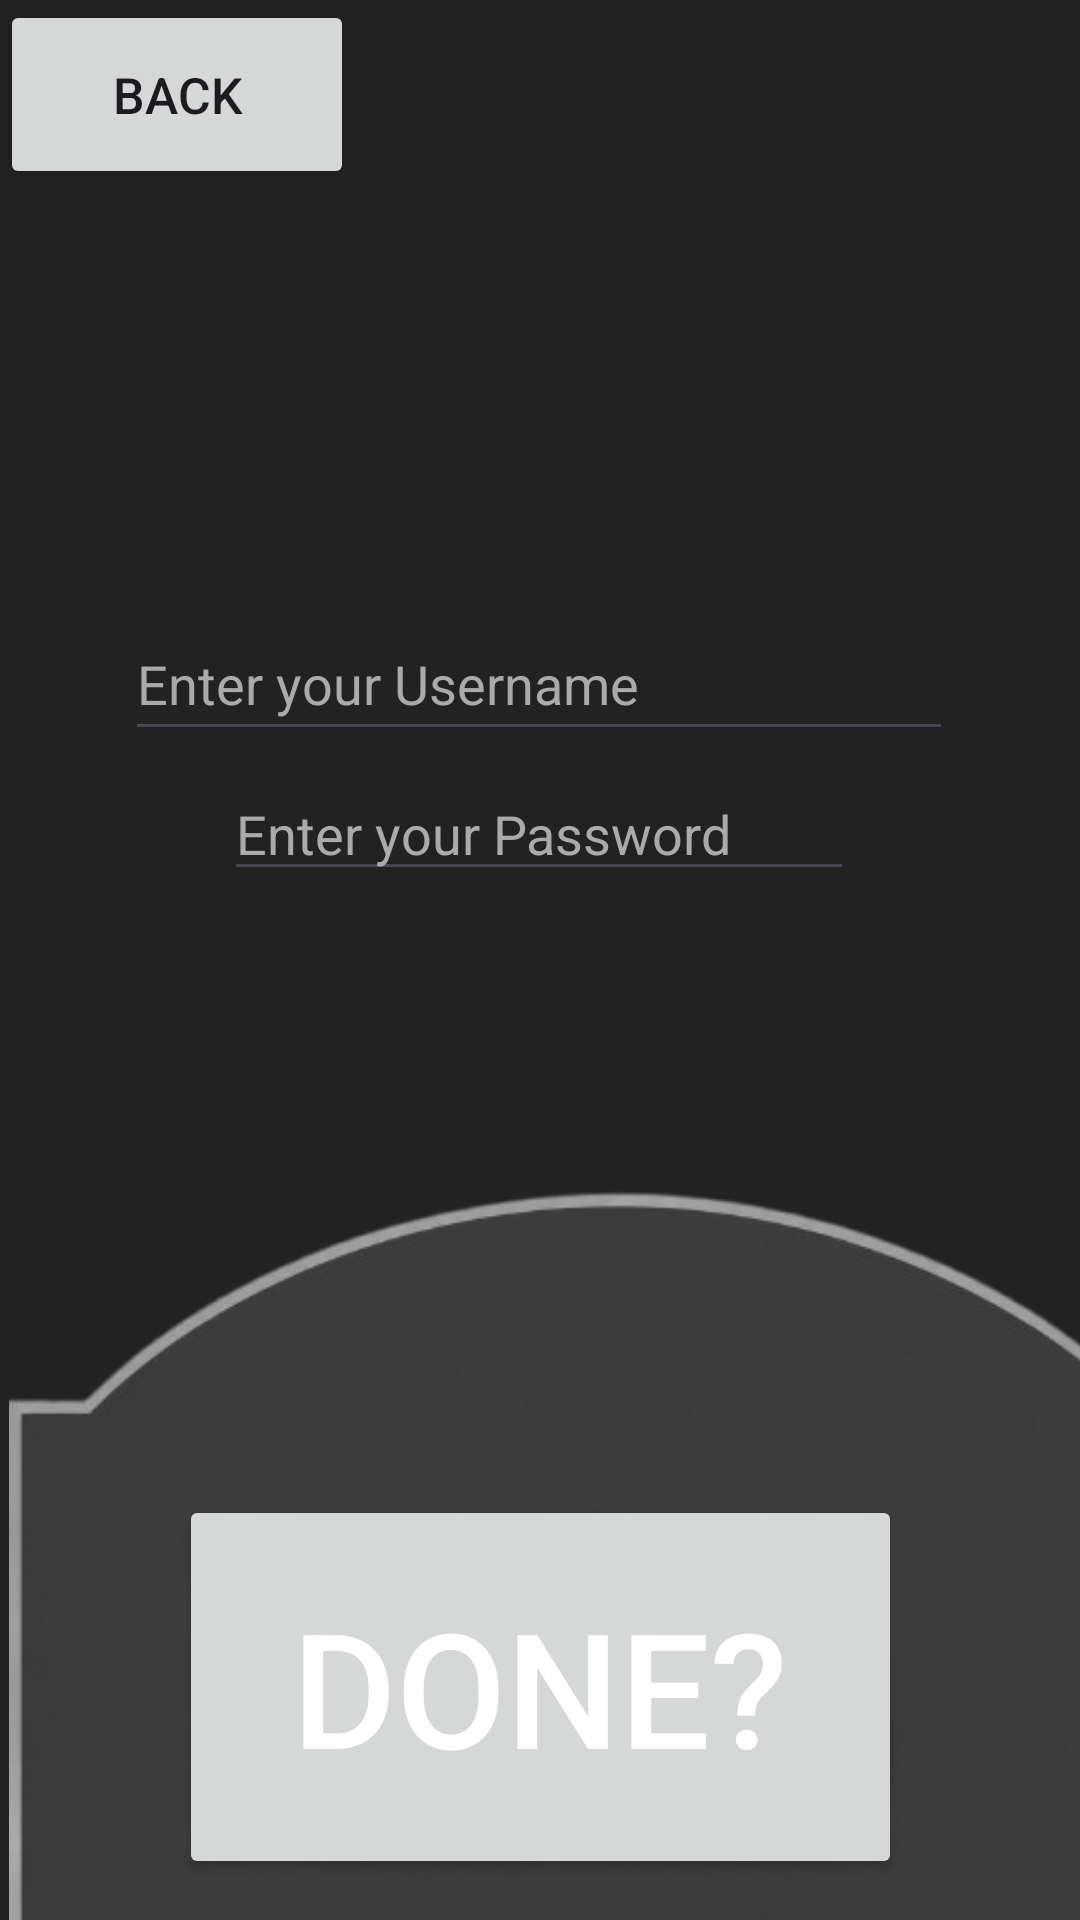

Layout XML and referenced resources for this Android screen:
<!-- AndroidManifest.xml: application theme Theme.Roblox -->
<!-- res/layout/activity_main4.xml -->
<?xml version="1.0" encoding="utf-8"?>
<androidx.constraintlayout.widget.ConstraintLayout xmlns:android="http://schemas.android.com/apk/res/android"
    xmlns:app="http://schemas.android.com/apk/res-auto"
    xmlns:tools="http://schemas.android.com/tools"
    android:id="@+id/backbutton"
    android:layout_width="match_parent"
    android:layout_height="match_parent"
    android:background="#222222"

    tools:context=".MainActivity4">

    <ImageView
        android:id="@+id/imageView6"
        android:layout_width="410dp"
        android:layout_height="316dp"
        app:layout_constraintBottom_toBottomOf="parent"
        app:layout_constraintEnd_toEndOf="parent"
        app:layout_constraintHorizontal_bias="0.0"
        app:layout_constraintStart_toStartOf="parent"
        app:layout_constraintTop_toTopOf="parent"
        app:layout_constraintVertical_bias="1.0"

        app:srcCompat="@drawable/dc1d847d_799f_464b_a409_8edb3aa1be76_removebg_preview" />

    <Button
        android:id="@+id/NEXTT4"
        android:layout_width="241dp"
        android:layout_height="128dp"
        android:text="Done?"
        android:textColor="#FFFFFF"
        android:textSize="160px"
        app:layout_constraintBottom_toBottomOf="parent"
        app:layout_constraintEnd_toEndOf="parent"
        app:layout_constraintStart_toStartOf="parent"

        app:layout_constraintTop_toTopOf="parent"
        app:layout_constraintVertical_bias="0.973" />

    <Button
        android:id="@+id/backbutt"
        android:layout_width="118dp"
        android:layout_height="63dp"
        android:text="back"
        android:textSize="50px"

        app:layout_constraintEnd_toEndOf="parent"
        app:layout_constraintHorizontal_bias="0.0"
        app:layout_constraintStart_toStartOf="parent"
        app:layout_constraintTop_toTopOf="parent"
        app:layout_constraintVertical_bias="0.0" />

    <EditText
        android:id="@+id/pass"
        android:layout_width="wrap_content"
        android:layout_height="wrap_content"
        android:ems="10"
        android:inputType="textPassword"
        android:hint="Enter your Password"
        android:textColor="#FFFFFF"
        android:textColorHint="#AAAAAA"
        app:layout_constraintBottom_toBottomOf="parent"
        app:layout_constraintEnd_toEndOf="parent"
        app:layout_constraintHorizontal_bias="0.497"
        app:layout_constraintStart_toStartOf="parent"
        app:layout_constraintTop_toTopOf="parent"
        app:layout_constraintVertical_bias="0.427" />















    <EditText
        android:id="@+id/user"
        android:layout_width="276dp"
        android:layout_height="48dp"
        android:hint="Enter your Username"
        android:textColor="#FFFFFF"
        android:textColorHint="#AAAAAA"
        app:layout_constraintBottom_toBottomOf="parent"
        app:layout_constraintEnd_toEndOf="parent"
        app:layout_constraintHorizontal_bias="0.496"
        app:layout_constraintStart_toStartOf="parent"
        app:layout_constraintTop_toTopOf="parent"
        app:layout_constraintVertical_bias="0.342" />
</androidx.constraintlayout.widget.ConstraintLayout>
<!-- resources referenced by this layout -->
<resources>
  <!-- drawable dc1d847d_799f_464b_a409_8edb3aa1be76_removebg_preview: png bitmap (drawable, 54821 bytes) -->
  <style name="Theme.Roblox" parent="Base.Theme.Roblox" />
  <style name="Base.Theme.Roblox" parent="Theme.Material3.DayNight.NoActionBar">
          
          
      </style>
</resources>
